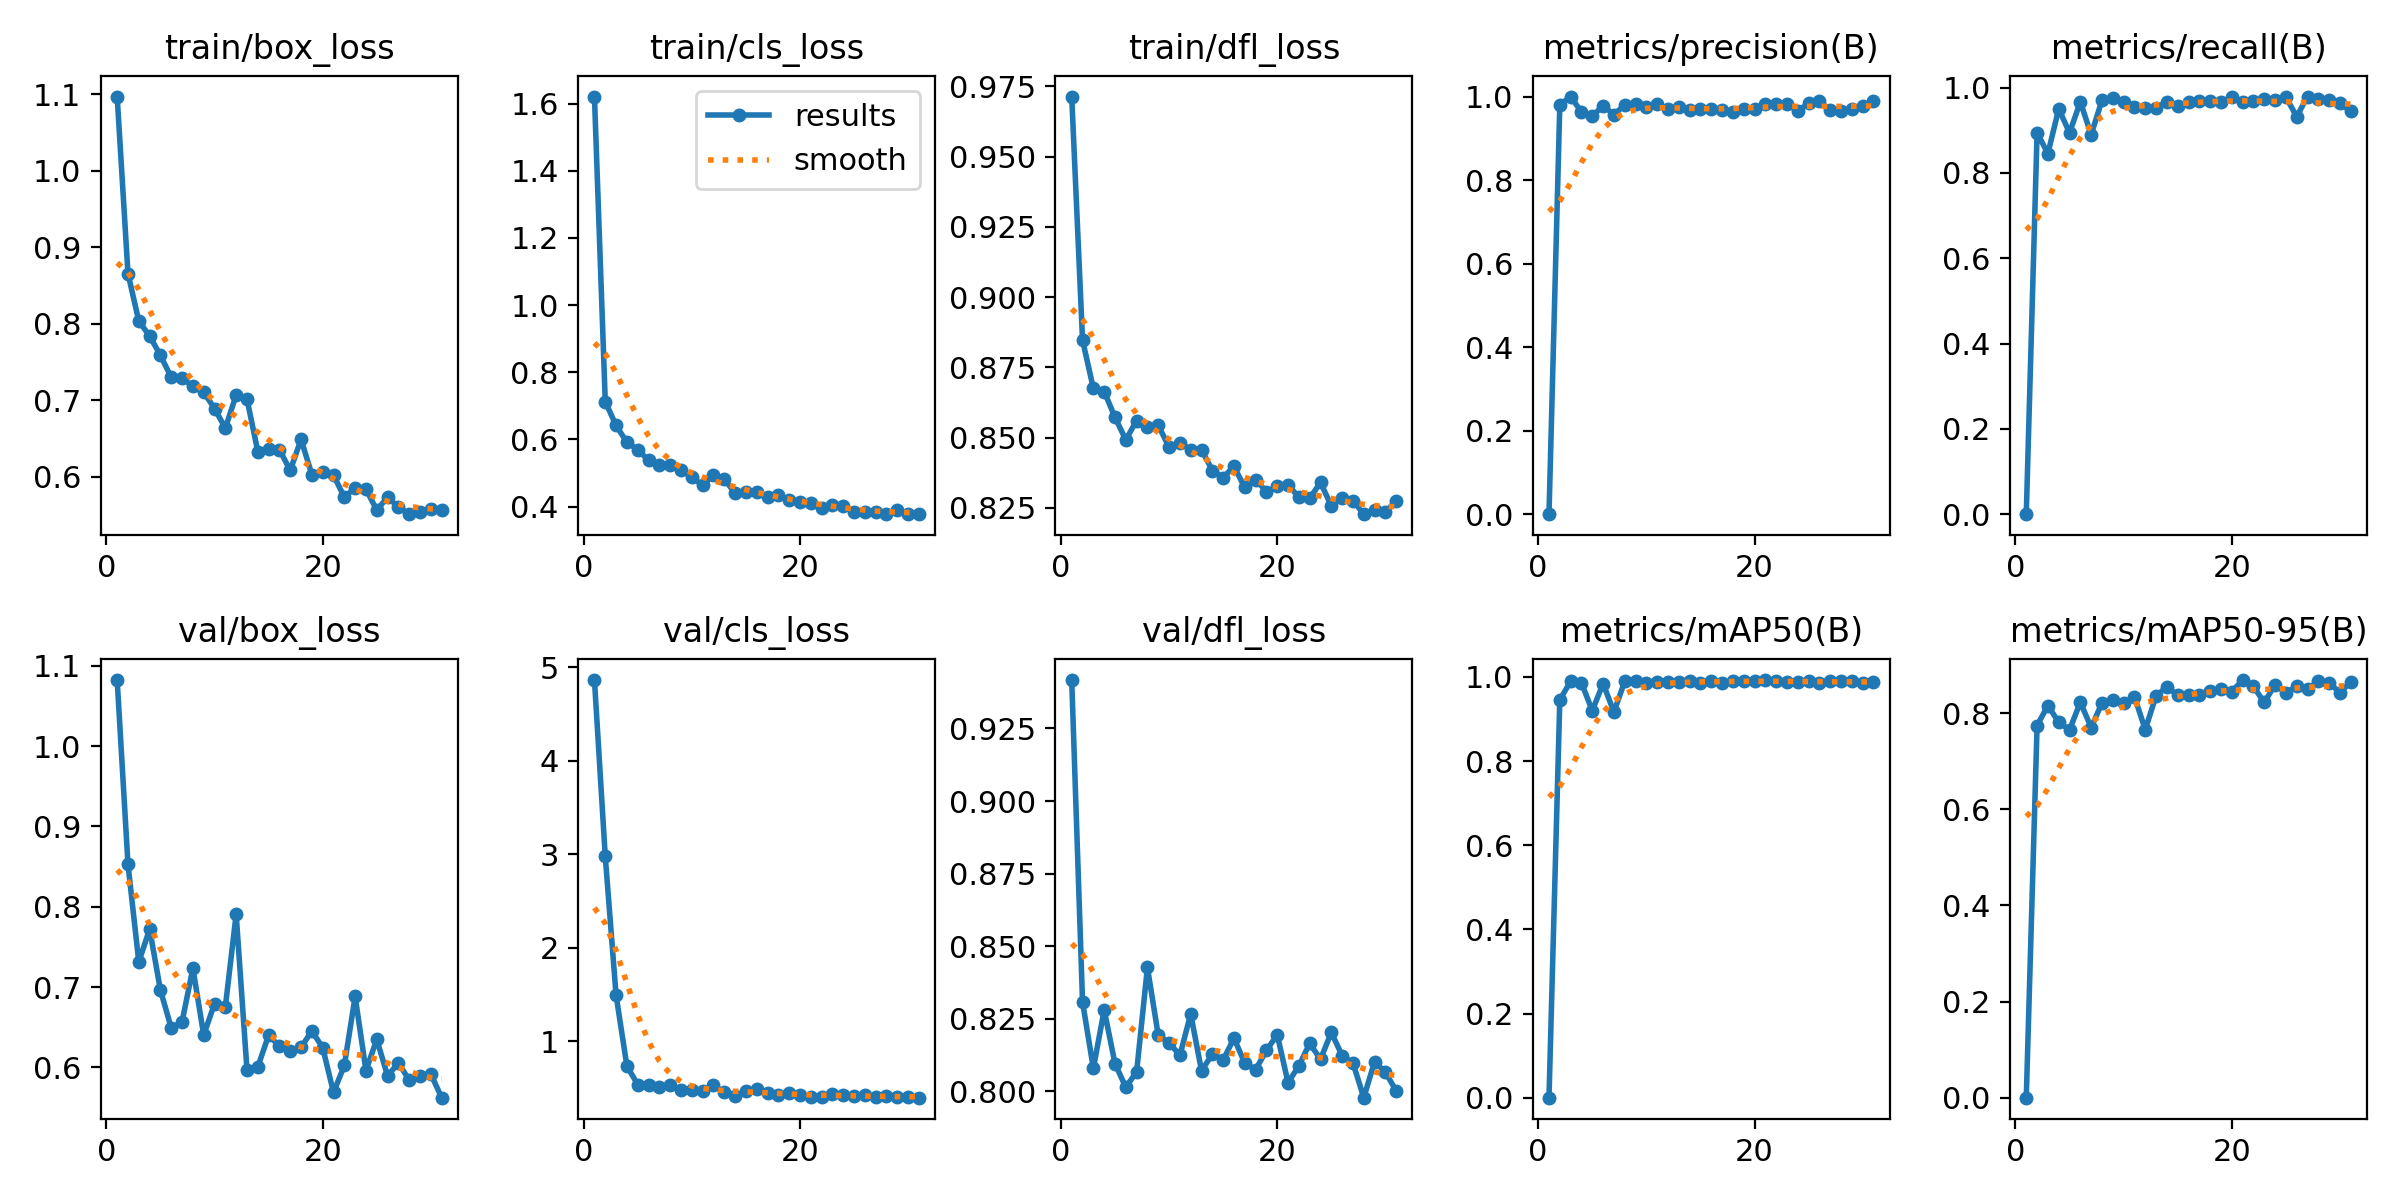

Data behind this chart, as committed beside it:
epoch, time, train/box_loss, train/cls_loss, train/dfl_loss, metrics/precision(B), metrics/recall(B), metrics/mAP50(B), metrics/mAP50-95(B), val/box_loss, val/cls_loss, val/dfl_loss, lr/pg0, lr/pg1, lr/pg2
1, 31.61, 1.097, 1.621, 0.9714, 0, 0, 0, 0, 1.082, 4.865, 0.9417, 0.06797, 0.0003235, 0.0003235
2, 61.95, 0.8655, 0.7123, 0.8847, 0.98, 0.8942, 0.9455, 0.774, 0.8528, 2.978, 0.8308, 0.03496, 0.0006504, 0.0006504
3, 93.21, 0.8034, 0.6413, 0.8675, 1, 0.8457, 0.9893, 0.8157, 0.7312, 1.493, 0.8079, 0.001951, 0.0009706, 0.0009706
4, 140.3, 0.7839, 0.5913, 0.8664, 0.963, 0.9503, 0.9859, 0.7807, 0.7722, 0.7363, 0.828, 0.0009703, 0.0009703, 0.0009703
5, 362.2, 0.7585, 0.5694, 0.8573, 0.9533, 0.8943, 0.9196, 0.7652, 0.6961, 0.5383, 0.8096, 0.0009604, 0.0009604, 0.0009604
6, 1341, 0.7299, 0.5372, 0.8492, 0.9778, 0.9669, 0.9839, 0.8225, 0.649, 0.5282, 0.8014, 0.0009505, 0.0009505, 0.0009505
7, 1701, 0.7285, 0.5245, 0.8561, 0.9568, 0.8897, 0.9166, 0.7699, 0.6566, 0.5097, 0.8067, 0.0009406, 0.0009406, 0.0009406
8, 1871, 0.7183, 0.5232, 0.8539, 0.9798, 0.9708, 0.989, 0.8209, 0.7234, 0.5355, 0.8427, 0.0009307, 0.0009307, 0.0009307
9, 1903, 0.7105, 0.51, 0.8544, 0.9816, 0.975, 0.9912, 0.8277, 0.6403, 0.4777, 0.8193, 0.0009208, 0.0009208, 0.0009208
10, 1936, 0.6891, 0.4871, 0.8466, 0.9743, 0.9671, 0.9843, 0.8203, 0.6792, 0.4845, 0.8167, 0.0009109, 0.0009109, 0.0009109
11, 1970, 0.6636, 0.4639, 0.8482, 0.9812, 0.9548, 0.9874, 0.8344, 0.6752, 0.4653, 0.8124, 0.000901, 0.000901, 0.000901
12, 2003, 0.7068, 0.4936, 0.8456, 0.9699, 0.9526, 0.987, 0.7655, 0.7906, 0.5321, 0.8266, 0.0008911, 0.0008911, 0.0008911
13, 2035, 0.7016, 0.4817, 0.8457, 0.975, 0.9526, 0.9886, 0.8362, 0.5969, 0.4532, 0.8071, 0.0008812, 0.0008812, 0.0008812
14, 2067, 0.633, 0.4397, 0.8383, 0.9685, 0.9671, 0.9901, 0.854, 0.6005, 0.4175, 0.8128, 0.0008713, 0.0008713, 0.0008713
15, 2098, 0.6368, 0.4439, 0.8358, 0.9702, 0.9562, 0.9861, 0.8375, 0.64, 0.4704, 0.8108, 0.0008614, 0.0008614, 0.0008614
16, 2133, 0.6354, 0.4418, 0.8398, 0.9709, 0.9671, 0.9896, 0.8376, 0.6262, 0.4882, 0.8183, 0.0008515, 0.0008515, 0.0008515
17, 2166, 0.6082, 0.427, 0.8323, 0.9672, 0.9685, 0.9857, 0.8374, 0.6201, 0.4526, 0.8097, 0.0008416, 0.0008416, 0.0008416
18, 2201, 0.6488, 0.4356, 0.8351, 0.9637, 0.9689, 0.99, 0.8458, 0.6251, 0.4247, 0.8075, 0.0008317, 0.0008317, 0.0008317
19, 2233, 0.6027, 0.4188, 0.8308, 0.9707, 0.9655, 0.99, 0.8492, 0.6451, 0.4521, 0.8141, 0.0008218, 0.0008218, 0.0008218
20, 2264, 0.6064, 0.4138, 0.8327, 0.971, 0.9781, 0.9896, 0.8445, 0.6246, 0.4288, 0.8195, 0.0008119, 0.0008119, 0.0008119
21, 2298, 0.6021, 0.4104, 0.8332, 0.982, 0.9671, 0.9924, 0.8687, 0.5687, 0.4069, 0.803, 0.000802, 0.000802, 0.000802
22, 2327, 0.5734, 0.3968, 0.8288, 0.9815, 0.9681, 0.9911, 0.8553, 0.6023, 0.4071, 0.8088, 0.0007921, 0.0007921, 0.0007921
23, 2354, 0.5853, 0.4041, 0.8284, 0.9816, 0.9734, 0.9878, 0.8222, 0.6882, 0.4343, 0.8165, 0.0007822, 0.0007822, 0.0007822
24, 2383, 0.5838, 0.4021, 0.8341, 0.9657, 0.9708, 0.9886, 0.8587, 0.596, 0.4215, 0.8111, 0.0007723, 0.0007723, 0.0007723
25, 2413, 0.5565, 0.3838, 0.8257, 0.9838, 0.9781, 0.9897, 0.8419, 0.6348, 0.4138, 0.8203, 0.0007624, 0.0007624, 0.0007624
26, 2445, 0.5731, 0.384, 0.8286, 0.9884, 0.9321, 0.9853, 0.8553, 0.5894, 0.4233, 0.8123, 0.0007525, 0.0007525, 0.0007525
27, 2473, 0.5606, 0.3847, 0.8276, 0.9676, 0.9793, 0.9891, 0.8496, 0.6055, 0.4091, 0.8098, 0.0007426, 0.0007426, 0.0007426
28, 2504, 0.5511, 0.3772, 0.8228, 0.9663, 0.9745, 0.9889, 0.8658, 0.584, 0.4124, 0.7978, 0.0007327, 0.0007327, 0.0007327
29, 2531, 0.554, 0.3898, 0.8242, 0.9708, 0.9702, 0.9909, 0.8634, 0.5892, 0.4101, 0.8103, 0.0007228, 0.0007228, 0.0007228
30, 2560, 0.5584, 0.379, 0.8236, 0.9778, 0.963, 0.9853, 0.8421, 0.5916, 0.4053, 0.8066, 0.0007129, 0.0007129, 0.0007129
31, 2590, 0.556, 0.3772, 0.8275, 0.9891, 0.9453, 0.9879, 0.865, 0.5622, 0.3979, 0.8002, 0.000703, 0.000703, 0.000703
